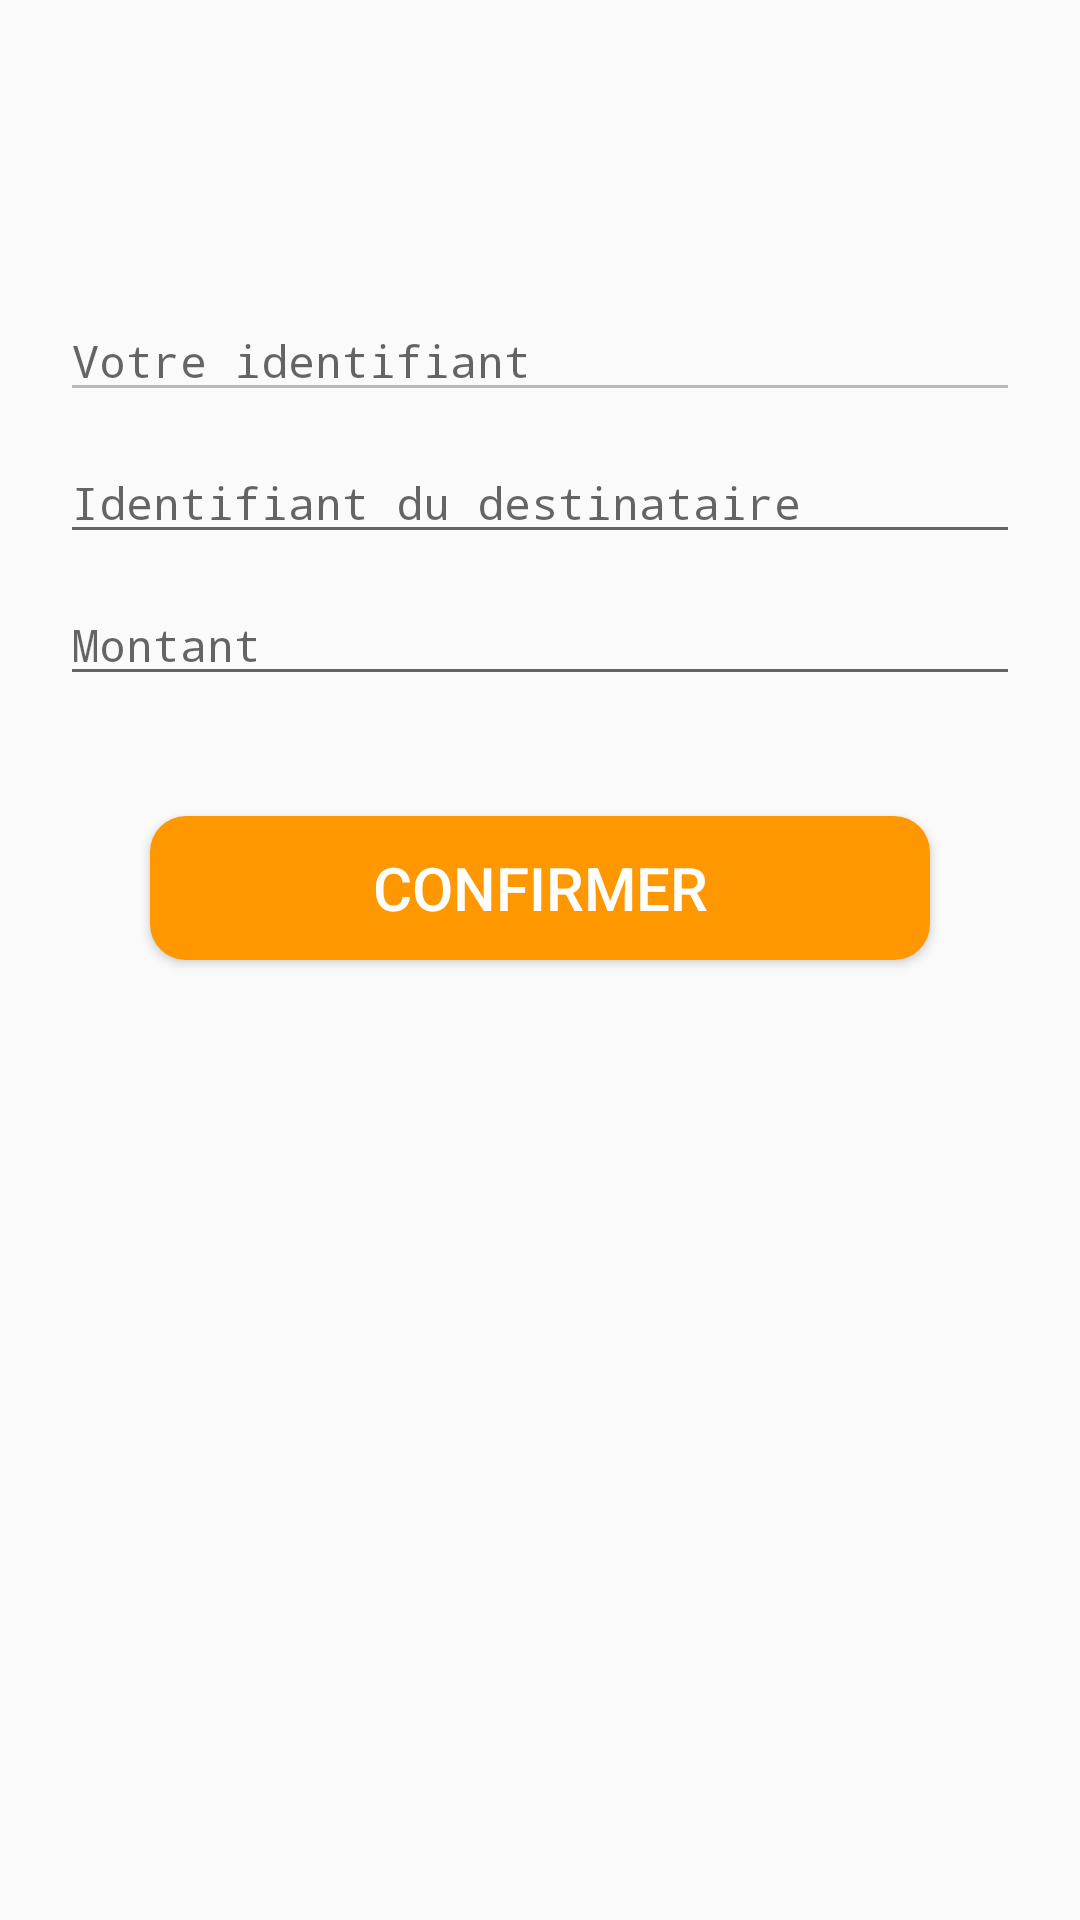

This screen was rendered from an Android layout file. Write that file and the resources it references.
<!-- AndroidManifest.xml: application theme Theme.Projet_android -->
<!-- res/layout/fragment_versement.xml -->
<?xml version="1.0" encoding="utf-8"?>
<FrameLayout xmlns:android="http://schemas.android.com/apk/res/android"
    xmlns:tools="http://schemas.android.com/tools"
    android:layout_width="match_parent"
    android:layout_height="match_parent"

    tools:context=".fragmentMenu.fragment_versement">

    
    <LinearLayout
        android:layout_width="match_parent"
        android:layout_height="match_parent"
        android:orientation="vertical">

        <EditText
            android:id="@+id/editTextNumber2"
            android:layout_width="match_parent"
            android:layout_height="wrap_content"
            android:layout_marginLeft="20dp"
            android:layout_marginTop="100dp"
            android:layout_marginRight="20dp"
            android:layout_marginBottom="10dp"

            android:ems="10"
            android:textSize="15sp"
            android:enabled="false"
            android:fontFamily="monospace"
            android:hint="Votre identifiant "
            android:inputType="number" />

        <EditText
            android:id="@+id/edit_idD"
            android:layout_width="match_parent"
            android:layout_height="wrap_content"
            android:layout_marginLeft="20dp"
            android:layout_marginRight="20dp"
            android:layout_marginBottom="10dp"
            android:textSize="15sp"
            android:ems="10"
            android:fontFamily="monospace"
            android:hint="Identifiant du destinataire"
            android:inputType="number" />

        <EditText
            android:id="@+id/edit_montant"
            android:layout_width="match_parent"
            android:layout_height="wrap_content"
            android:layout_marginLeft="20dp"
            android:layout_marginRight="20dp"
            android:layout_marginBottom="30dp"
            android:textSize="15sp"
            android:ems="10"
            android:fontFamily="monospace"
            android:hint="Montant"
            android:inputType="number" />



        <Button
            android:id="@+id/btn_confirmer"
            android:layout_width="match_parent"
            android:layout_height="wrap_content"
            android:layout_marginLeft="50dp"
            android:layout_marginTop="10dp"
            android:layout_marginRight="50dp"
            android:background="@drawable/shape5"
            android:text="Confirmer"
            android:textColor="@color/white"
            android:textSize="20sp" />


    </LinearLayout>


</FrameLayout>
<!-- resources referenced by this layout -->
<resources>
  <color name="white">#FFFFFF</color>
  <!-- drawable shape5 (drawable) -->
  <?xml version="1.0" encoding="utf-8"?>
  <shape xmlns:android="http://schemas.android.com/apk/res/android"
      android:shape="rectangle">
      <gradient
          android:startColor="#FF9800"
          android:endColor="#FF9800" />
  
      <corners android:radius="12dp" />
  </shape>
  <style name="Theme.Projet_android" parent="Theme.AppCompat.Light.DarkActionBar">
          
          <item name="colorPrimary">@color/purple_500</item>
          <item name="colorPrimaryDark">@color/purple_700</item>
          <item name="colorAccent">@color/teal_200</item>
          
      </style>
  <color name="purple_500">#FF6200EE</color>
  <color name="purple_700">#FF3700B3</color>
  <color name="teal_200">#FF03DAC5</color>
</resources>
